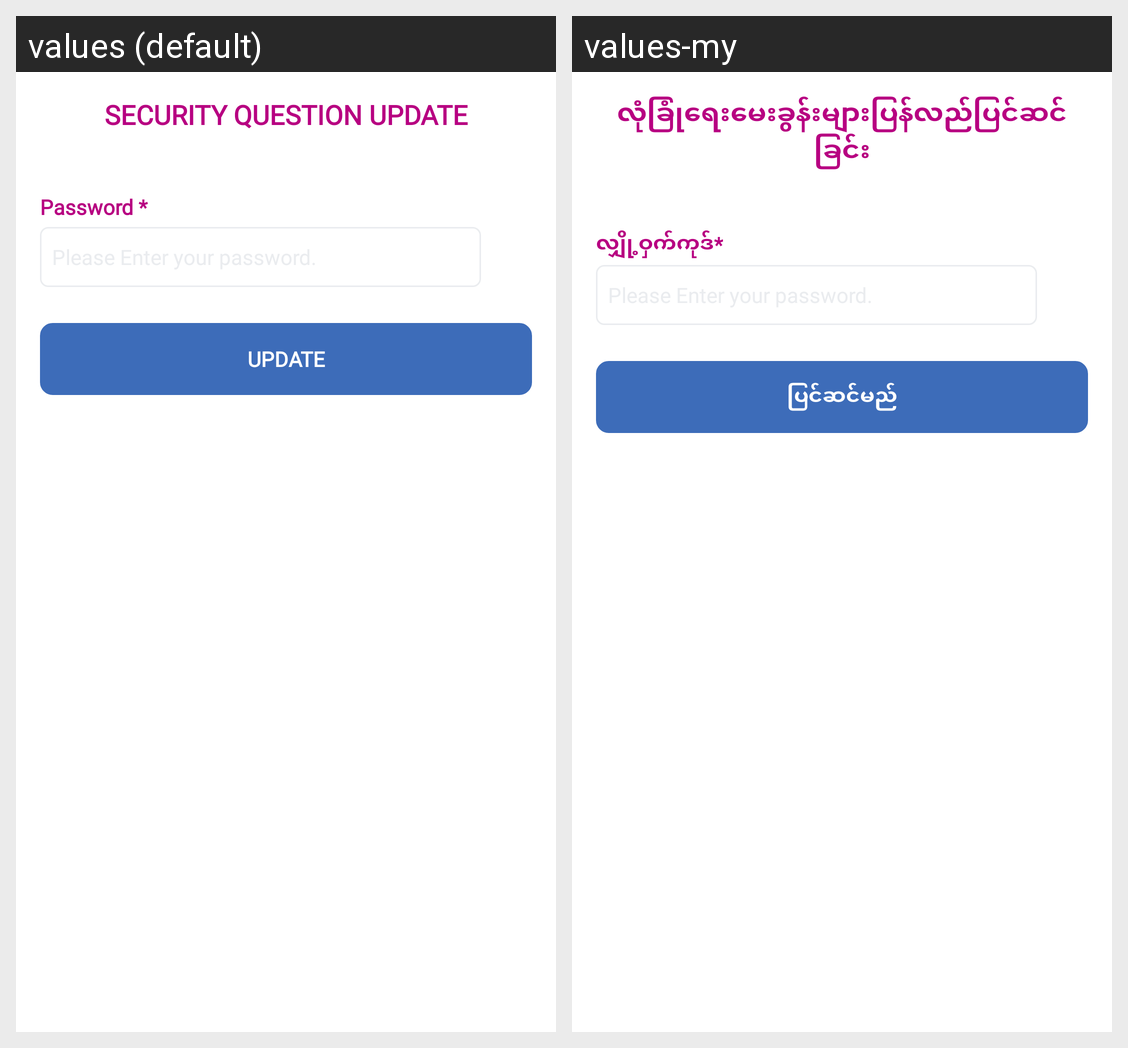

The Android screen above is rendered under two locales of the same app. Produce the string resources it draws, with the default and per-locale values.
Android screen res/layout/information_update_tab.xml rendered under 2 locales, left to right: values (default), values-my. Device: Nexus 5 (rendered at 1080×1920; each locale shown at half size, 540×960, under a caption strip naming it); theme Theme.AppCompat.NoActionBar.
Strings drawn on this screen, with the default value and each locale's value (text and hints the layout hard-codes, and strings that could not be matched under every locale, appear in the picture but are not listed):

sec_ans_update
  values: SECURITY QUESTION UPDATE
  values-my: လုံခြုံရေးမေးခွန်းများပြန်လည်ပြင်ဆင်ခြင်း

register_password_label
  values: Password *
  values-my: လျှို့ဝှက်ကုဒ်*

infoupdate_update_button
  values: UPDATE
  values-my: ပြင်ဆင်မည်
